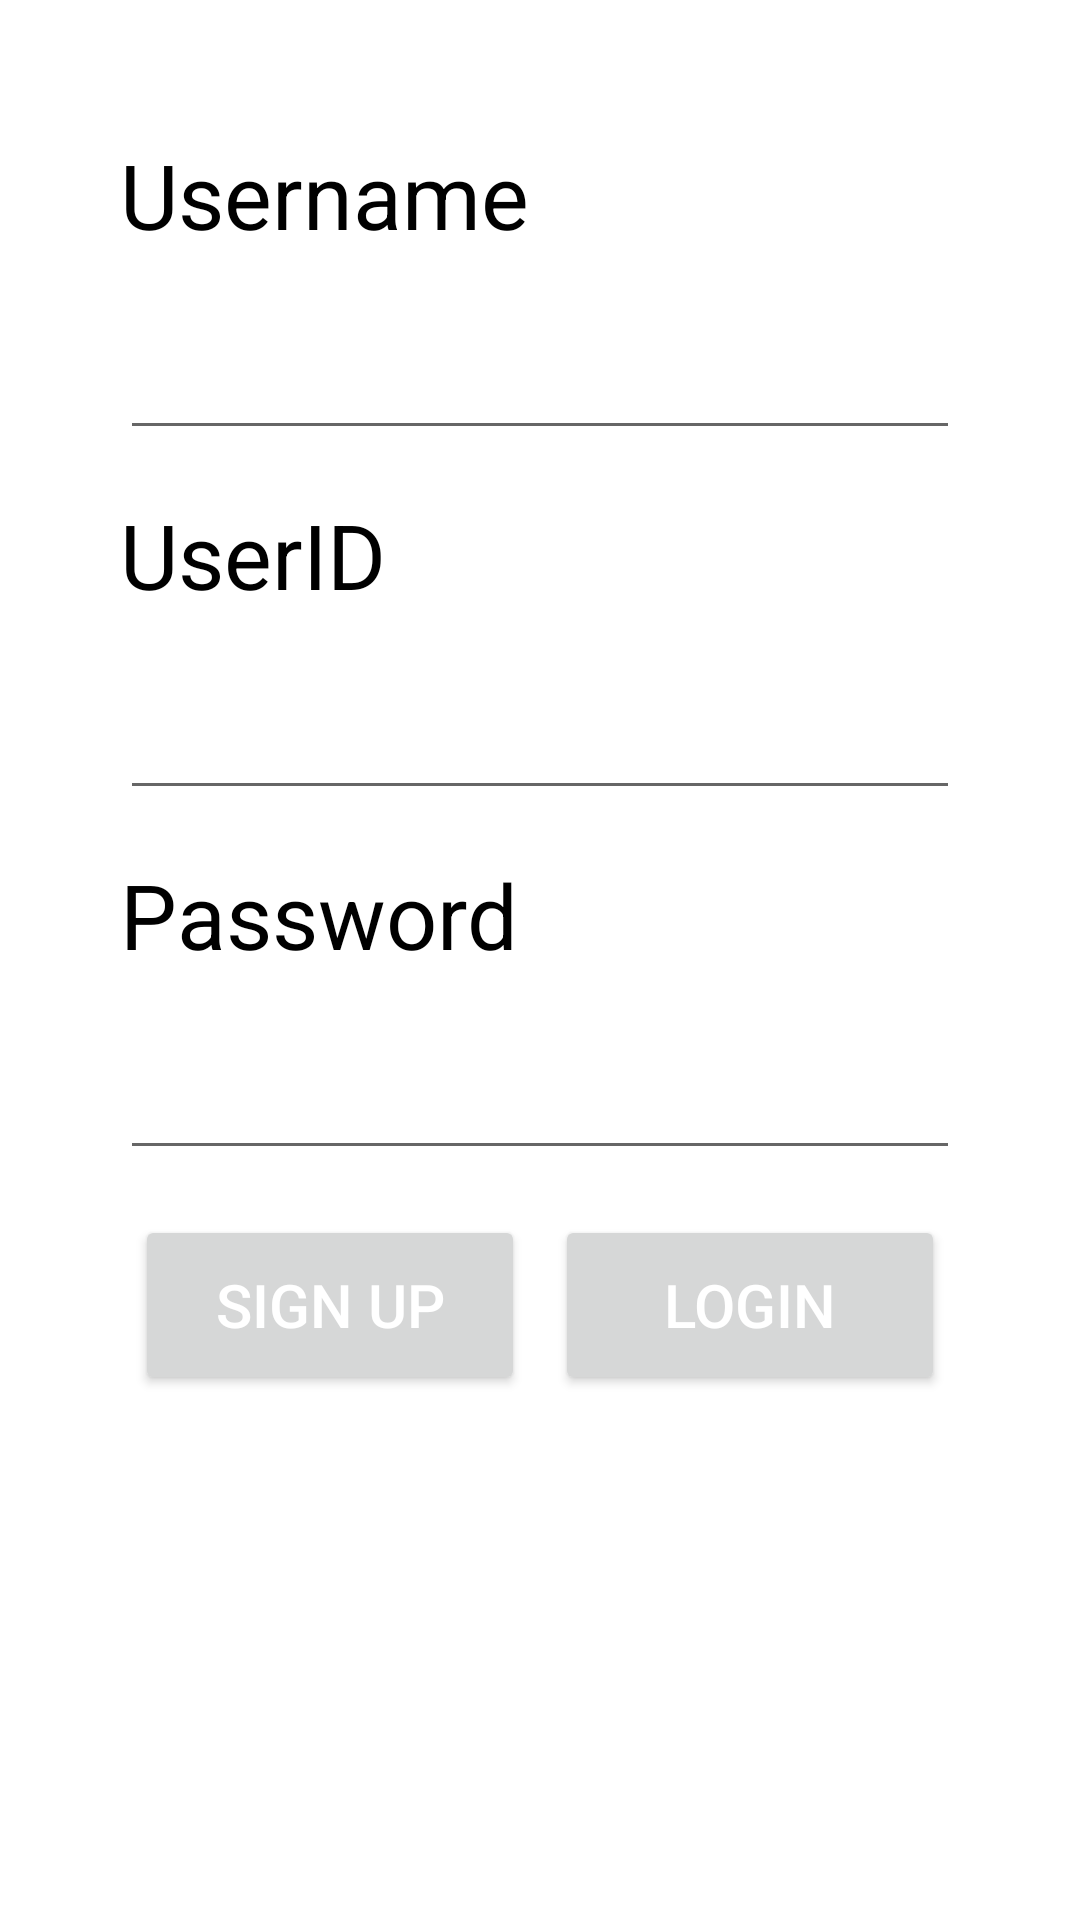

Reconstruct the res/layout file that produces this screen, plus the resources it refers to.
<!-- AndroidManifest.xml: activity theme Theme.IEMS5722ChatApp.NoActionBar -->
<!-- res/layout/activity_login.xml -->
<?xml version="1.0" encoding="utf-8"?>
<LinearLayout xmlns:android="http://schemas.android.com/apk/res/android"
    android:layout_width="match_parent"
    android:layout_height="match_parent"
    android:orientation="vertical">

    <TextView
        android:layout_width="match_parent"
        android:layout_height="50dp"
        android:layout_marginLeft="40dp"
        android:layout_marginRight="40dp"
        android:layout_marginTop="40dp"
        android:gravity="center_vertical"
        android:text="@string/username"
        android:textColor="@color/black"
        android:textSize="30sp" />

    <EditText
        android:id="@+id/et_username"
        android:layout_width="match_parent"
        android:layout_height="50dp"
        android:inputType="text"
        android:textColor="@color/black"
        android:textSize="25sp"
        android:layout_marginLeft="40dp"
        android:layout_marginRight="40dp"
        android:layout_marginTop="10dp"
        android:gravity="center_vertical"
        android:autofillHints="@string/username" />

    <TextView
        android:layout_width="match_parent"
        android:layout_height="50dp"
        android:layout_marginLeft="40dp"
        android:layout_marginRight="40dp"
        android:layout_marginTop="10dp"
        android:gravity="center_vertical"
        android:text="@string/userid"
        android:textColor="@color/black"
        android:textSize="30sp" />

    <EditText
        android:id="@+id/et_userid"
        android:layout_width="match_parent"
        android:layout_height="50dp"
        android:inputType="number"
        android:textColor="@color/black"
        android:textSize="25sp"
        android:layout_marginLeft="40dp"
        android:layout_marginRight="40dp"
        android:layout_marginTop="10dp"
        android:gravity="center_vertical"
        android:autofillHints="@string/userid" />

    <TextView
        android:layout_width="match_parent"
        android:layout_height="50dp"
        android:layout_marginLeft="40dp"
        android:layout_marginRight="40dp"
        android:layout_marginTop="10dp"
        android:gravity="center_vertical"
        android:text="@string/password"
        android:textColor="@color/black"
        android:textSize="30sp" />

    <EditText
        android:id="@+id/et_psw"
        android:layout_width="match_parent"
        android:layout_height="50dp"
        android:inputType="textPassword"
        android:textColor="@color/black"
        android:textSize="25sp"
        android:layout_marginLeft="40dp"
        android:layout_marginRight="40dp"
        android:layout_marginTop="10dp"
        android:gravity="center_vertical"
        android:autofillHints="@string/password" />

    <LinearLayout
        android:layout_height="70dp"
        android:layout_width="match_parent"
        android:layout_marginLeft="40dp"
        android:layout_marginRight="40dp"
        android:layout_marginTop="10dp"
        android:orientation="horizontal">

        <Button
            android:id="@+id/btn_signup"
            android:layout_width="0dp"
            android:layout_weight="1"
            android:layout_height="match_parent"
            android:layout_margin="5dp"
            android:focusable="false"
            android:text="@string/btn_signup"
            android:textColor="#ffffff"
            android:textSize="20sp" />

        <Button
            android:id="@+id/btn_login"
            android:layout_width="0dp"
            android:layout_weight="1"
            android:layout_height="match_parent"
            android:layout_margin="5dp"
            android:focusable="false"
            android:text="@string/btn_login"
            android:textColor="#ffffff"
            android:textSize="20sp" />

    </LinearLayout>

</LinearLayout>
<!-- resources referenced by this layout -->
<resources>
  <string name="btn_login">Login</string>
  <string name="btn_signup">Sign Up</string>
  <string name="password">Password</string>
  <string name="userid">UserID</string>
  <string name="username">Username</string>
  <style name="Theme.IEMS5722ChatApp.NoActionBar">
          <item name="windowActionBar">false</item>
          <item name="windowNoTitle">true</item>
      </style>
  <!-- not gathered from this repository: default colours our renderer supplied (Android Studio template values) -->
  <color name="black">#FF000000</color>
</resources>
